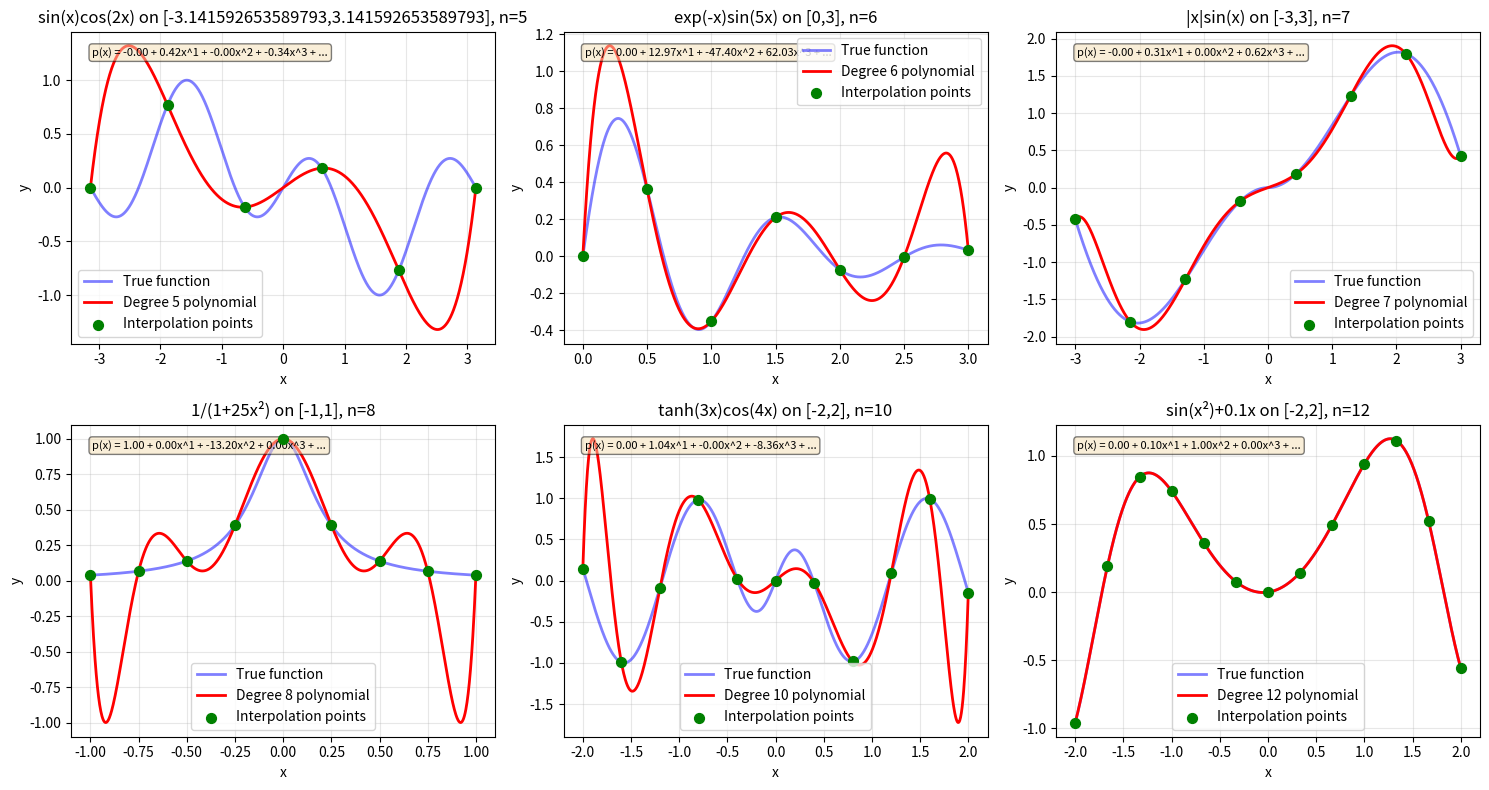
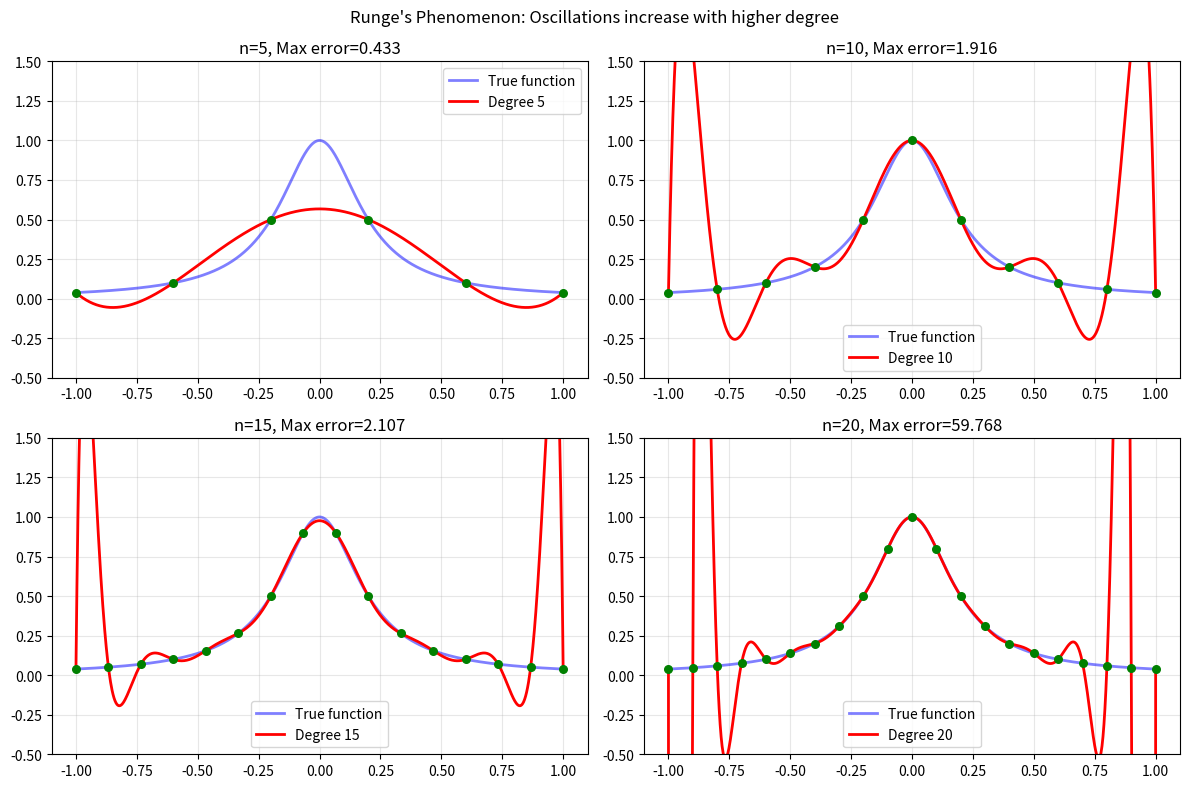

Here is the Python script that generated these plots, in order:
import matplotlib.pyplot as plt
import numpy as np
import random

# 1. Define interesting functions
def f1(x):
    return np.sin(x) * np.cos(2*x)

def f2(x):
    return np.exp(-x) * np.sin(5*x)

def f3(x):
    return np.abs(x) * np.sin(x)

def f4(x):
    return 1 / (1 + 25*x**2)  # Runge's phenomenon

def f5(x):
    return np.tanh(3*x) * np.cos(4*x)

# 2. Interpolation function
def interpolate(f, a, b, n):
    # Create n+1 equally spaced points
    x_points = np.linspace(a, b, n+1)
    y_points = f(x_points)
    
    # Build Vandermonde matrix for polynomial coefficients
    # A * c = y, where A[i,j] = x_points[i]**j
    A = np.zeros((n+1, n+1))
    for i in range(n+1):
        for j in range(n+1):
            A[i, j] = x_points[i]**j
    
    # Solve for coefficients c
    c = np.linalg.solve(A, y_points)
    
    # Create fine grid for plotting polynomial
    x_fine = np.linspace(a, b, 1000)
    y_poly = np.zeros_like(x_fine)
    
    # Evaluate polynomial: c0 + c1*x + c2*x^2 + ... + cn*x^n
    for i in range(n+1):
        y_poly += c[i] * (x_fine**i)
    
    return x_points, y_points, c, x_fine, y_poly

# 3. Plotting function
def plot_interpolation(f, a, b, n, func_name, ax):
    x_points, y_points, c, x_fine, y_poly = interpolate(f, a, b, n)
    y_true = f(x_fine)
    
    # Plot
    ax.plot(x_fine, y_true, 'b-', linewidth=2, alpha=0.5, label='True function')
    ax.plot(x_fine, y_poly, 'r-', linewidth=2, label=f'Degree {n} polynomial')
    ax.scatter(x_points, y_points, color='green', s=50, zorder=5, label='Interpolation points')
    
    ax.set_xlabel('x')
    ax.set_ylabel('y')
    ax.set_title(f'{func_name} on [{a},{b}], n={n}')
    ax.legend()
    ax.grid(True, alpha=0.3)
    
    # Add polynomial equation in title or text box
    poly_eq = f'p(x) = {c[0]:.2f}'
    for i in range(1, min(4, len(c))):
        poly_eq += f' + {c[i]:.2f}x^{i}'
    if len(c) > 4:
        poly_eq += ' + ...'
    
    ax.text(0.05, 0.95, poly_eq, transform=ax.transAxes, fontsize=8,
            verticalalignment='top', bbox=dict(boxstyle='round', facecolor='wheat', alpha=0.5))

# 4. Test different functions
fig, axes = plt.subplots(2, 3, figsize=(15, 8))

# Test cases
test_cases = [
    (f1, -np.pi, np.pi, 5, 'sin(x)cos(2x)', axes[0,0]),
    (f2, 0, 3, 6, 'exp(-x)sin(5x)', axes[0,1]),
    (f3, -3, 3, 7, '|x|sin(x)', axes[0,2]),
    (f4, -1, 1, 8, '1/(1+25x²)', axes[1,0]),
    (f5, -2, 2, 10, 'tanh(3x)cos(4x)', axes[1,1])
]

for f, a, b, n, name, ax in test_cases:
    plot_interpolation(f, a, b, n, name, ax)

# 6. Add one more interesting case with higher degree
ax6 = axes[1,2]
def f6(x):
    return np.sin(x**2) + 0.1*x

plot_interpolation(f6, -2, 2, 12, 'sin(x²)+0.1x', ax6)

plt.tight_layout()
plt.savefig('polynomial_interpolation.png', dpi=150, bbox_inches='tight')
plt.show()

# 7. Show Runge's phenomenon with increasing degrees
print("\nRunge's Phenomenon Demonstration (1/(1+25x²)):")
print("="*50)

fig2, axes2 = plt.subplots(2, 2, figsize=(12, 8))
degrees = [5, 10, 15, 20]

for i, n in enumerate(degrees):
    ax = axes2[i//2, i%2]
    x_points, y_points, c, x_fine, y_poly = interpolate(f4, -1, 1, n)
    y_true = f4(x_fine)
    
    ax.plot(x_fine, y_true, 'b-', linewidth=2, alpha=0.5, label='True function')
    ax.plot(x_fine, y_poly, 'r-', linewidth=2, label=f'Degree {n}')
    ax.scatter(x_points, y_points, color='green', s=30, zorder=5)
    
    # Calculate error
    error = np.max(np.abs(y_poly - y_true))
    ax.set_title(f'n={n}, Max error={error:.3f}')
    ax.grid(True, alpha=0.3)
    ax.set_ylim(-0.5, 1.5)
    ax.legend()

plt.suptitle("Runge's Phenomenon: Oscillations increase with higher degree", fontsize=12)
plt.tight_layout()
plt.savefig('runge_phenomenon.png', dpi=150, bbox_inches='tight')
plt.show()

# 8. Print coefficients for one example
print("\nCoefficients for f(x) = sin(x)cos(2x), n=5:")
print("="*50)
x_points, y_points, c, x_fine, y_poly = interpolate(f1, -np.pi, np.pi, 5)
for i, coeff in enumerate(c):
    print(f"c{i} = {coeff:.6f}")
print(f"\nPolynomial: p(x) = {c[0]:.3f} + {c[1]:.3f}x + {c[2]:.3f}x² + {c[3]:.3f}x³ + {c[4]:.3f}x⁴ + {c[5]:.3f}x⁵")